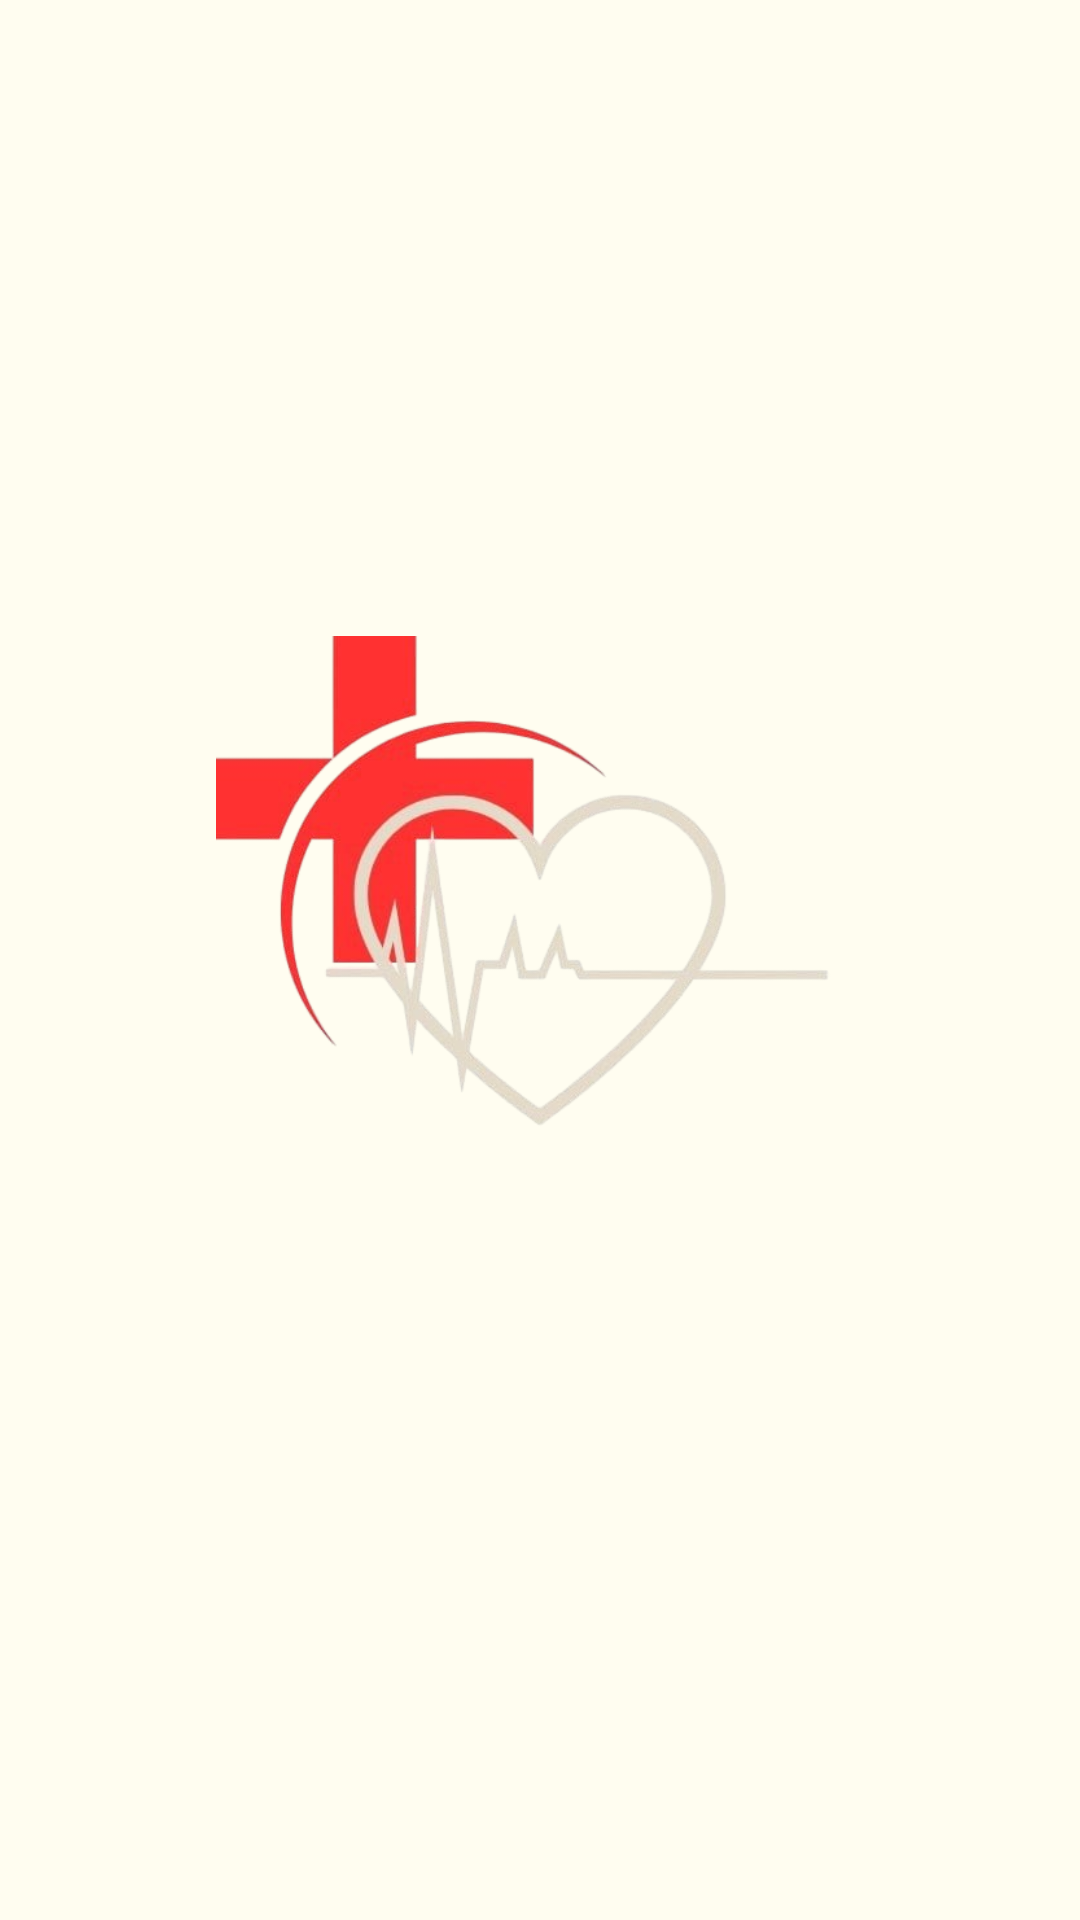

This screen was rendered from an Android layout file. Write that file and the resources it references.
<!-- AndroidManifest.xml: application theme Theme.AppCompat.DayNight.NoActionBar -->
<!-- res/layout/activity_splash.xml -->
<?xml version="1.0" encoding="utf-8"?>
<androidx.constraintlayout.widget.ConstraintLayout xmlns:android="http://schemas.android.com/apk/res/android"
    xmlns:app="http://schemas.android.com/apk/res-auto"
    xmlns:tools="http://schemas.android.com/tools"
    android:layout_width="match_parent"
    android:layout_height="match_parent"
    android:background="@drawable/background_gradient">

    
    <ImageView
        android:id="@+id/logoImageView"
        android:layout_width="0dp"
        android:layout_height="0dp"
        android:src="@drawable/nb"
        app:layout_constraintWidth_percent="0.6"
        app:layout_constraintHeight_percent="0.4"
        app:layout_constraintStart_toStartOf="parent"
        app:layout_constraintTop_toTopOf="parent"
        app:layout_constraintEnd_toEndOf="parent"
        app:layout_constraintBottom_toBottomOf="parent"
        tools:ignore="MissingConstraints" />

    
    <ProgressBar
        android:id="@+id/progressBar"
        android:layout_width="wrap_content"
        android:layout_height="wrap_content"
        android:visibility="gone"
        android:indeterminate="true"
        app:layout_constraintTop_toBottomOf="@id/logoImageView"
        app:layout_constraintStart_toStartOf="parent"
        app:layout_constraintEnd_toEndOf="parent"
        app:layout_constraintBottom_toBottomOf="parent"
        tools:ignore="MissingConstraints" />

</androidx.constraintlayout.widget.ConstraintLayout>
<!-- resources referenced by this layout -->
<resources>
  <!-- drawable background_gradient (drawable) -->
  <?xml version="1.0" encoding="utf-8"?>
  <shape xmlns:android="http://schemas.android.com/apk/res/android">
      <gradient
          android:orientation="vertical"
          android:startColor="#FFFDF0"
          android:endColor="#FFFDF0"
          android:angle="50" />
  </shape>
  <!-- drawable nb: png bitmap (drawable, 100642 bytes) -->
</resources>
